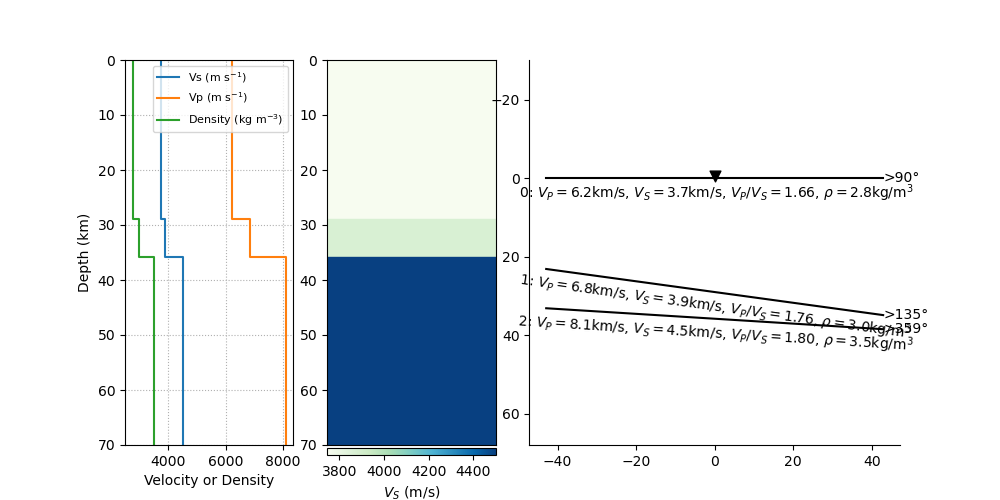

Source data for this figure (header and first rows):
thickn, rho, vp, vs, dip, strike, plunge, trend, ani
28997, 2759, 6224, 3745, 0.0, 0.0, 38.48, 218.8, 9.954
6795, 2991, 6835, 3876, 7.868, 45.19, 23.83, 12.86, 4.914
0.0, 3500, 8100, 4500, 3.565, 269.2, 28.32, 155.5, 9.669
